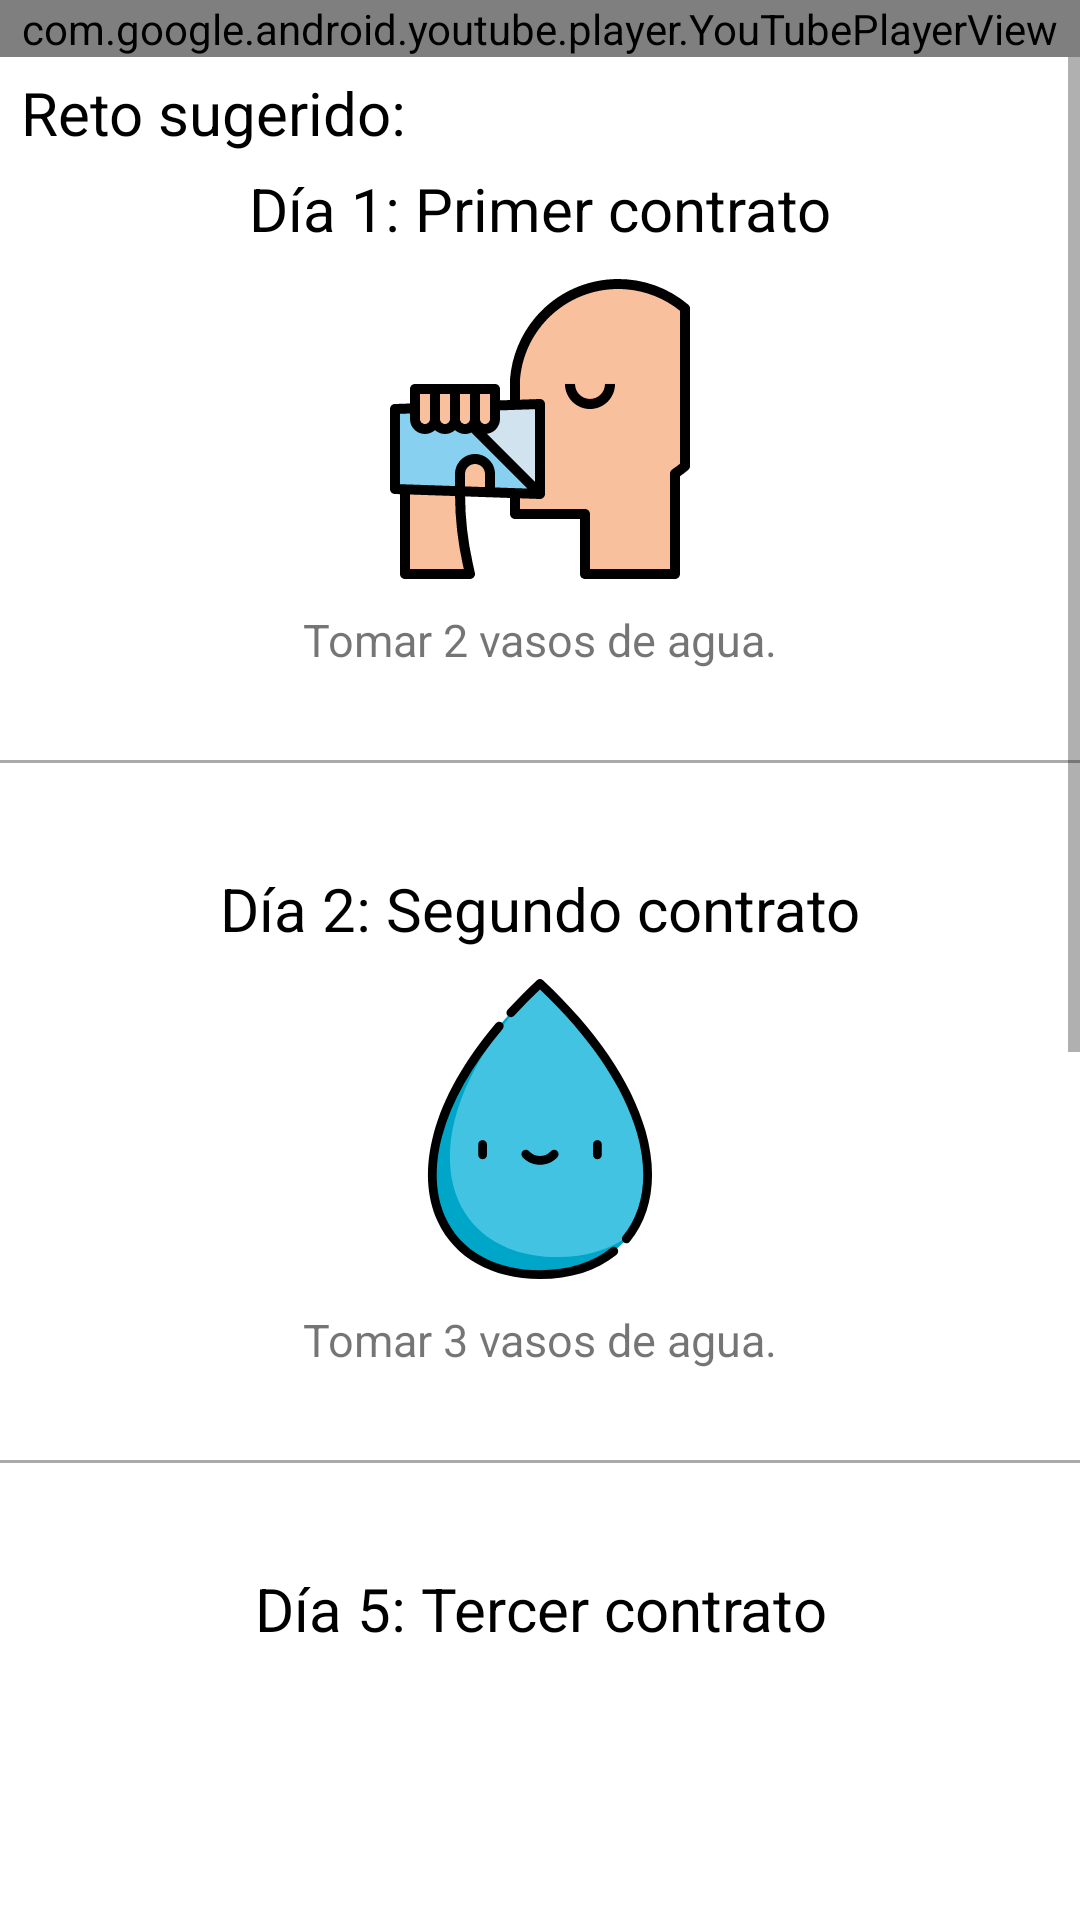

Write the Android layout XML for this screen, with the resource values it uses.
<!-- AndroidManifest.xml: application theme Theme.Contrato13710 -->
<!-- res/layout/activity_tutorial.xml -->
<?xml version="1.0" encoding="utf-8"?>
<LinearLayout xmlns:android="http://schemas.android.com/apk/res/android"
    xmlns:app="http://schemas.android.com/apk/res-auto"
    xmlns:tools="http://schemas.android.com/tools"
    android:layout_width="match_parent"
    android:layout_height="match_parent"
    android:orientation="vertical"
    tools:context=".presentation.tutorial.TutorialActivity">

    <com.google.android.youtube.player.YouTubePlayerView
        android:id="@+id/youtube"
        android:layout_width="match_parent"
        android:layout_height="wrap_content" />

    <ScrollView
        android:layout_width="match_parent"
        android:layout_height="match_parent">


        <LinearLayout
            android:layout_width="match_parent"
            android:layout_height="wrap_content"
            android:orientation="vertical">


            <TextView
                android:layout_width="match_parent"
                android:layout_height="wrap_content"
                android:layout_marginHorizontal="7dp"
                android:layout_marginTop="5dp"
                android:text="@string/example"
                android:textColor="@color/black"
                android:textSize="20sp" />

            <TextView
                android:layout_width="match_parent"
                android:layout_height="wrap_content"
                android:layout_marginTop="5dp"
                android:text="@string/first_contract"
                android:textAlignment="center"
                android:textColor="@color/black"
                android:textSize="20sp" />

            <ImageView
                android:layout_width="100dp"
                android:layout_height="100dp"
                android:layout_gravity="center"
                android:layout_marginTop="10dp"
                android:contentDescription="@null"
                android:src="@drawable/ic_drinking_water" />


            <TextView
                android:layout_width="match_parent"
                android:layout_height="wrap_content"
                android:layout_marginTop="10dp"
                android:text="@string/read_text"
                android:textAlignment="center"
                android:textSize="15sp" />

            <View
                android:layout_width="match_parent"

                android:layout_height="1dp"
                android:layout_marginTop="30dp"
                android:background="@android:color/darker_gray" />


            <TextView
                android:layout_width="match_parent"
                android:layout_height="wrap_content"
                android:layout_marginTop="35dp"
                android:text="@string/second_day"
                android:textAlignment="center"
                android:textColor="@color/black"
                android:textSize="20sp" />

            <ImageView
                android:layout_width="100dp"
                android:layout_height="100dp"
                android:layout_gravity="center"
                android:layout_marginTop="10dp"
                android:contentDescription="@null"
                android:src="@drawable/ic_gout" />

            <TextView
                android:layout_width="match_parent"
                android:layout_height="wrap_content"
                android:layout_marginTop="10dp"
                android:text="@string/hidratations"
                android:textAlignment="center"
                android:textSize="15sp" />

            <View
                android:layout_width="match_parent"

                android:layout_height="1dp"
                android:layout_marginTop="30dp"
                android:background="@android:color/darker_gray" />

            <TextView
                android:layout_width="match_parent"
                android:layout_height="wrap_content"
                android:layout_marginTop="35dp"
                android:text="@string/fifth_day"
                android:textAlignment="center"
                android:textColor="@color/black"
                android:textSize="20sp" />

            <ImageView
                android:layout_width="100dp"
                android:layout_height="100dp"
                android:layout_gravity="center"
                android:layout_marginTop="10dp"
                android:contentDescription="@null"
                android:src="@drawable/ic_bottle" />

            <TextView
                android:layout_width="match_parent"
                android:layout_height="wrap_content"
                android:layout_marginTop="10dp"
                android:text="@string/hidratation_fifth_day"
                android:textAlignment="center"
                android:textSize="15sp" />

            <View
                android:layout_width="match_parent"
                android:layout_height="1dp"
                android:layout_marginTop="30dp"
                android:background="@android:color/darker_gray" />

            <TextView
                android:layout_width="match_parent"
                android:layout_height="wrap_content"
                android:layout_marginTop="35dp"
                android:text="@string/twelfth_day"
                android:textAlignment="center"
                android:textColor="@color/black"
                android:textSize="20sp" />

            <ImageView
                android:layout_width="100dp"
                android:layout_height="100dp"
                android:layout_gravity="center"
                android:layout_marginTop="10dp"
                android:contentDescription="@null"
                android:src="@drawable/ic_contract_goal" />

            <TextView
                android:layout_width="match_parent"
                android:layout_height="wrap_content"
                android:layout_marginTop="10dp"
                android:text="@string/hidratation_twelfth_day"
                android:textAlignment="center"
                android:textSize="15sp" />

            <View
                android:layout_width="match_parent"
                android:layout_height="1dp"
                android:layout_marginTop="30dp"
                android:background="@android:color/darker_gray" />

            <TextView
                android:layout_width="match_parent"
                android:layout_height="wrap_content"
                android:layout_marginTop="35dp"
                android:text="@string/final_day"
                android:textAlignment="center"
                android:textColor="@color/black"
                android:textSize="20sp" />


            <ImageView
                android:layout_width="100dp"
                android:layout_height="100dp"
                android:layout_gravity="center"
                android:layout_marginTop="10dp"
                android:contentDescription="@null"
                android:src="@drawable/ic_complete" />


            <TextView
                android:layout_width="match_parent"
                android:layout_height="wrap_content"
                android:layout_marginTop="10dp"
                android:layout_marginBottom="25dp"
                android:text="@string/hidratation_final_day"
                android:textAlignment="center"
                android:textSize="15sp" />


        </LinearLayout>
    </ScrollView>


</LinearLayout>
<!-- resources referenced by this layout -->
<resources>
  <!-- drawable ic_contract_goal: vector/xml drawable (drawable, 4746 chars, omitted) -->
  <!-- drawable ic_drinking_water: vector/xml drawable (drawable, 4176 chars, omitted) -->
  <!-- drawable ic_gout: vector/xml drawable (drawable, 2640 chars, omitted) -->
  <string name="example">Reto sugerido:</string>
  <string name="fifth_day">Día 5: Tercer contrato</string>
  <string name="final_day">Día 21</string>
  <string name="first_contract">Día 1: Primer contrato</string>
  <string name="hidratation_fifth_day">Tomar 4 vasos de agua.</string>
  <string name="hidratation_final_day">Felicidades, cumpliste tu objetivo.</string>
  <string name="hidratation_twelfth_day">Tomar 5 vasos de agua.</string>
  <string name="hidratations">Tomar 3 vasos de agua.</string>
  <string name="read_text">Tomar 2 vasos de agua.</string>
  <string name="second_day">Día 2: Segundo contrato</string>
  <string name="twelfth_day">Día 12: Último contrato</string>
  <style name="Theme.Contrato13710" parent="Theme.MaterialComponents.DayNight.NoActionBar">
          
          <item name="colorPrimary">@color/purple_500</item>
          <item name="colorPrimaryVariant">@color/purple_700</item>
          <item name="colorOnPrimary">@color/white</item>
          
          <item name="colorSecondary">@color/teal_200</item>
          <item name="colorSecondaryVariant">@color/teal_700</item>
          <item name="colorOnSecondary">@color/black</item>
          
          <item name="android:statusBarColor" tools:targetApi="l">?attr/colorPrimaryVariant</item>
          
      </style>
  <!-- not gathered from this repository: default colours our renderer supplied (Android Studio template values) -->
  <color name="purple_500">#FF6200EE</color>
  <color name="purple_700">#FF3700B3</color>
  <color name="teal_200">#FF03DAC5</color>
  <color name="teal_700">#FF018786</color>
  <color name="black">#FF000000</color>
  <color name="white">#FFFFFFFF</color>
</resources>
